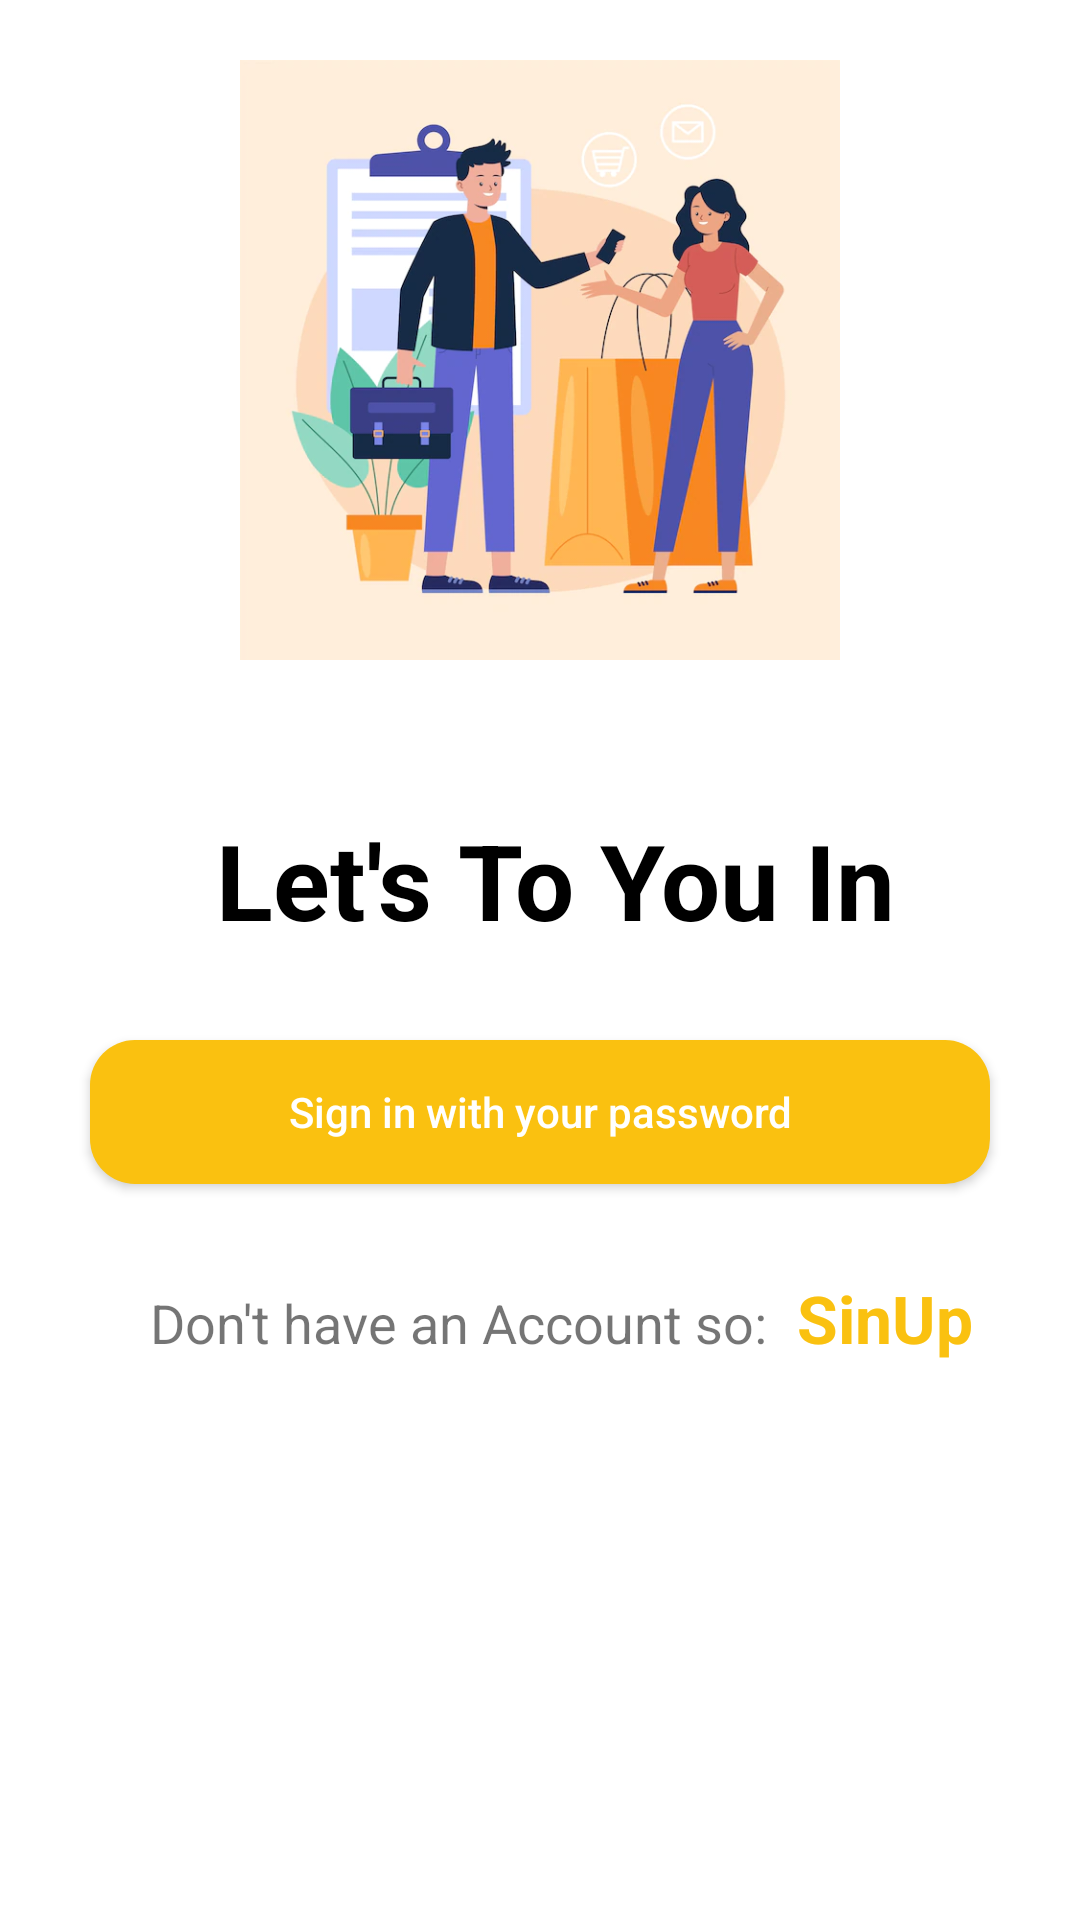

Write the Android layout XML for this screen, with the resource values it uses.
<!-- AndroidManifest.xml: application theme Theme.BikeRentApp -->
<!-- res/layout/activity_sign_main_acitivity.xml -->
<?xml version="1.0" encoding="utf-8"?>
<LinearLayout xmlns:android="http://schemas.android.com/apk/res/android"
    xmlns:app="http://schemas.android.com/apk/res-auto"
    xmlns:tools="http://schemas.android.com/tools"
    android:layout_width="match_parent"
    android:layout_height="match_parent"
    android:orientation="vertical"
    tools:context=".Log.SignMain">

    <LinearLayout
        android:layout_width="match_parent"
        android:layout_height="wrap_content"
        android:orientation="vertical">
        <ImageButton
            android:layout_width="wrap_content"
            android:layout_height="wrap_content"
            android:backgroundTint="@color/white">

        </ImageButton>
    </LinearLayout>
    <ImageView
        android:layout_width="match_parent"
        android:layout_height="200dp"
        android:src="@drawable/iamge17">

    </ImageView>
    <LinearLayout
        android:layout_width="match_parent"
        android:layout_height="wrap_content"
        android:orientation="vertical">
        <TextView
            android:layout_marginTop="50dp"
            android:layout_width="match_parent"
            android:layout_height="wrap_content"
            android:layout_marginLeft="10dp"
            android:text="Let's To You In"
            android:gravity="center"
            android:textSize="35sp"
            android:textStyle="bold"
            android:textColor="@color/black">

        </TextView>

    </LinearLayout>
    <LinearLayout
        android:layout_width="match_parent"
        android:layout_height="wrap_content"
        android:orientation="vertical">
        <Button
            android:layout_width="match_parent"
            android:layout_height="wrap_content"
            android:text="Sign in with your password"
            android:textAllCaps="false"
            android:background="@drawable/round"
            android:backgroundTint="@color/colorPrimaryDark"
            android:textColor="@color/white"
            android:layout_margin="30dp"
            android:id="@+id/SingInButton"
            ></Button>
    </LinearLayout>
    <LinearLayout
        android:layout_width="match_parent"
        android:layout_height="wrap_content"
        android:orientation="horizontal">
        <TextView
            android:layout_width="wrap_content"
            android:layout_height="wrap_content"
            android:text="Don't have an Account so:"
            android:textSize="18dp"
            android:layout_marginLeft="50dp">

        </TextView>
        <TextView
            android:layout_width="wrap_content"
            android:layout_height="wrap_content"
            android:text="SinUp"
            android:textColor="@color/colorPrimaryDark"
            android:textSize="22dp"
            android:textStyle="bold"
            android:id="@+id/SignUpButton"
            android:layout_marginLeft="10dp">

        </TextView>
    </LinearLayout>
</LinearLayout>
<!-- resources referenced by this layout -->
<resources>
  <color name="black">#FF000000</color>
  <color name="colorPrimaryDark">#FAC110</color>
  <color name="white">#FFFFFFFF</color>
  <!-- drawable iamge17: png bitmap (drawable, 225679 bytes) -->
  <!-- drawable round (drawable) -->
  <?xml version="1.0" encoding="utf-8"?>
  <shape xmlns:android="http://schemas.android.com/apk/res/android">
  <corners
      android:topLeftRadius="15dp"
      android:bottomRightRadius="15dp"
      android:bottomLeftRadius="15dp"
      android:topRightRadius="15dp">
  
  </corners>
      <solid android:color="@color/colorPrimaryDark"></solid>
  </shape>
  <style name="Theme.BikeRentApp" parent="Theme.MaterialComponents.DayNight.NoActionBar">
          
          <item name="colorPrimary">@color/purple_500</item>
          <item name="colorPrimaryVariant">@color/purple_700</item>
          <item name="colorOnPrimary">@color/white</item>
          
          <item name="colorSecondary">@color/teal_200</item>
          <item name="colorSecondaryVariant">@color/teal_700</item>
          <item name="colorOnSecondary">@color/black</item>
          
          <item name="android:statusBarColor" tools:targetApi="l">?attr/colorPrimaryVariant</item>
          
      </style>
  <color name="purple_500">#FAC110</color>
  <color name="purple_700">#FAC110</color>
  <color name="teal_200">#FF03DAC5</color>
  <color name="teal_700">#FF018786</color>
</resources>
